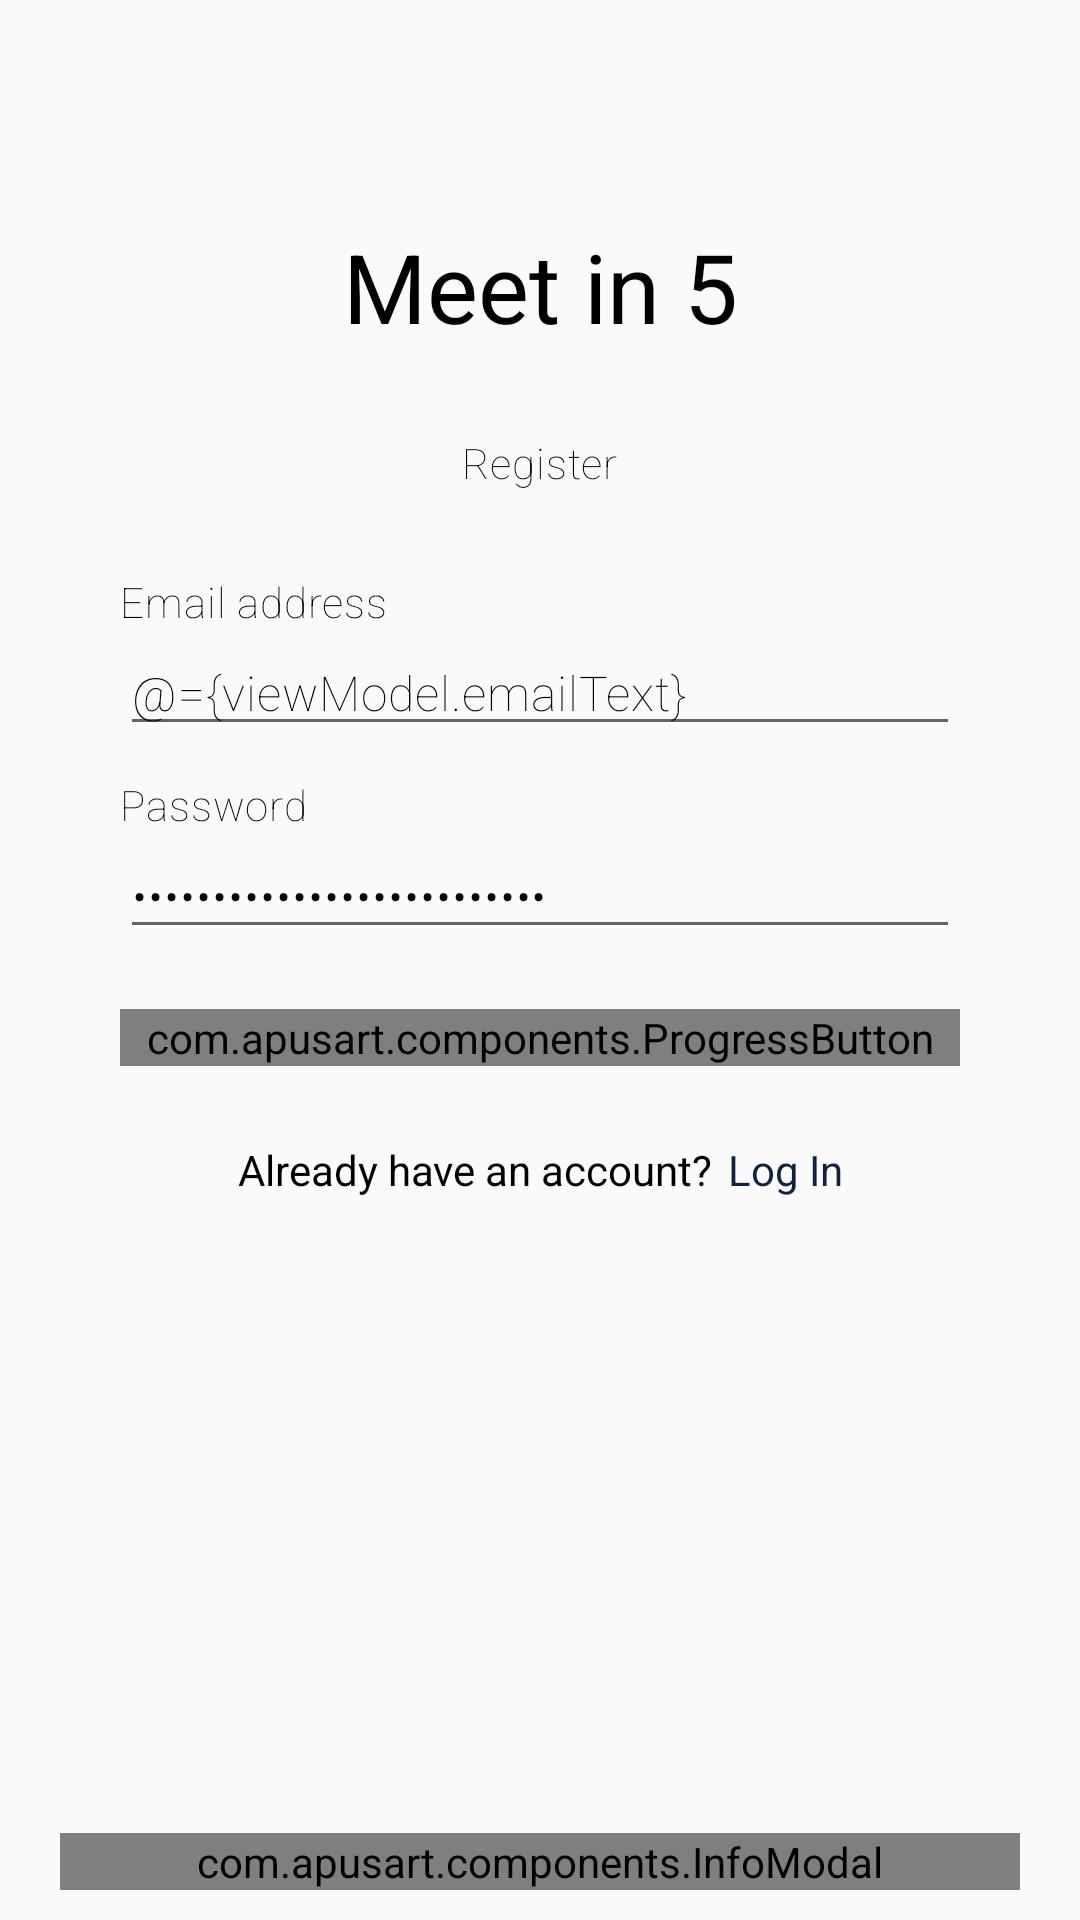

The Android layout XML behind this screen, and the referenced resources:
<!-- AndroidManifest.xml: activity theme LoginTheme -->
<!-- res/layout/register.xml -->
<?xml version="1.0" encoding="utf-8"?>
<layout>
    <data>
        <variable
            name="viewModel"
            type="com.apusart.evently_android.guest.register_activity.RegisterActivityViewModel" />
    </data>

    <androidx.constraintlayout.widget.ConstraintLayout xmlns:android="http://schemas.android.com/apk/res/android"
        android:layout_width="match_parent"
        android:layout_height="match_parent"
        xmlns:app="http://schemas.android.com/apk/res-auto"
        >
        <TextView
            android:id="@+id/register_app_title"
            android:layout_width="wrap_content"
            android:layout_height="wrap_content"
            app:layout_constraintTop_toTopOf="parent"
            app:layout_constraintStart_toStartOf="parent"
            app:layout_constraintEnd_toEndOf="parent"
            app:layout_constraintBottom_toTopOf="@id/register_container"
            android:text="@string/app_name"
            style="@style/AppTitle"
            android:textSize="32sp"
            android:textColor="@color/black"
            />
        <TextView
            android:layout_width="wrap_content"
            android:layout_height="wrap_content"
            app:layout_constraintTop_toBottomOf="@id/register_app_title"
            app:layout_constraintEnd_toEndOf="parent"
            app:layout_constraintStart_toStartOf="parent"
            android:text="@string/register"
            style="@style/Roboto14Pt"
            android:textColor="@color/black"
            app:layout_constraintBottom_toTopOf="@id/register_container"
            />

        <androidx.constraintlayout.widget.ConstraintLayout
            android:id="@+id/register_container"
            android:layout_width="match_parent"
            android:layout_height="wrap_content"
            app:layout_constraintBottom_toBottomOf="parent"
            app:layout_constraintTop_toTopOf="parent"
            android:layout_marginBottom="50dp"
            android:layout_marginHorizontal="40dp">
            <androidx.constraintlayout.widget.ConstraintLayout
                android:id="@+id/register_inputs_container"
                android:layout_width="match_parent"
                android:layout_height="wrap_content"
                app:layout_constraintTop_toTopOf="parent">
                <LinearLayout
                    android:id="@+id/register_email_container"
                    android:layout_width="match_parent"
                    android:layout_height="wrap_content"
                    app:layout_constraintTop_toTopOf="parent"
                    android:orientation="vertical">
                    <TextView
                        android:layout_width="match_parent"
                        android:layout_height="wrap_content"
                        android:text="@string/email_address"
                        style="@style/Roboto14Pt"/>
                    <EditText
                        android:layout_width="match_parent"
                        android:layout_height="wrap_content"
                        style="@style/Roboto14Pt"
                        android:textSize="16sp"
                        android:imeOptions="actionNext"
                        android:inputType="textAutoComplete"
                        android:text="@={viewModel.emailText}"/>
                </LinearLayout>
                <LinearLayout
                    android:id="@+id/register_password_container"
                    android:layout_width="match_parent"
                    android:layout_height="wrap_content"
                    app:layout_constraintTop_toBottomOf="@id/register_email_container"
                    android:layout_marginTop="10dp"
                    android:orientation="vertical">
                    <TextView
                        android:layout_width="match_parent"
                        android:layout_height="wrap_content"
                        android:text="@string/password"
                        style="@style/Roboto14Pt"/>

                    <EditText
                        android:layout_width="match_parent"
                        android:layout_height="wrap_content"
                        style="@style/Roboto14Pt"
                        android:textSize="16sp"
                        android:imeOptions="actionDone"
                        android:inputType="textPassword"
                        android:text="@={viewModel.passwordText}"/>
                </LinearLayout>
            </androidx.constraintlayout.widget.ConstraintLayout>
            <com.apusart.components.ProgressButton
                android:id="@+id/register_email_register_button"
                android:layout_width="match_parent"
                android:layout_height="wrap_content"
                app:layout_constraintTop_toBottomOf="@id/register_inputs_container"
                app:button_name="@string/register"
                android:layout_marginTop="20dp"
                />
            <androidx.constraintlayout.widget.ConstraintLayout
                android:id="@+id/register_register_text"
                android:layout_width="match_parent"
                android:layout_height="wrap_content"
                app:layout_constraintTop_toBottomOf="@id/register_email_register_button">
                <LinearLayout
                    android:layout_width="wrap_content"
                    android:layout_height="wrap_content"
                    app:layout_constraintStart_toStartOf="parent"
                    app:layout_constraintEnd_toEndOf="parent"
                    app:layout_constraintBottom_toBottomOf="parent"
                    app:layout_constraintTop_toTopOf="parent"
                    android:orientation="horizontal"
                    android:layout_marginTop="25dp">
                    <TextView
                        android:layout_width="wrap_content"
                        android:layout_height="wrap_content"
                        android:text="@string/have_account"
                        style="@style/Body1Roboto14Pt"/>
                    <TextView
                        android:layout_width="wrap_content"
                        android:layout_height="wrap_content"
                        android:textColor="@color/primary_900"
                        style="@style/Body1Roboto14Pt"
                        android:text="@string/log_in"
                        android:layout_marginStart="5dp"/>
                </LinearLayout>
            </androidx.constraintlayout.widget.ConstraintLayout>


        </androidx.constraintlayout.widget.ConstraintLayout>
        <com.apusart.components.InfoModal
            android:id="@+id/register_error_modal"
            android:layout_width="match_parent"
            android:layout_height="wrap_content"
            app:layout_constraintBottom_toBottomOf="parent"
            app:modal_icon="@drawable/close_icon128"
            app:modal_background="@color/error_background_color"

            app:modal_title="Register error"
            app:modal_text_color="@color/white"
            android:layout_marginHorizontal="20dp"
            android:layout_marginVertical="10dp"/>
    </androidx.constraintlayout.widget.ConstraintLayout>
</layout>
<!-- resources referenced by this layout -->
<resources>
  <color name="black">#000</color>
  <color name="error_background_color">#A82929</color>
  <color name="primary_900">#14213d</color>
  <color name="white">#FFF</color>
  <string name="app_name">Meet in 5</string>
  <string name="email_address">Email address</string>
  <string name="have_account">Already have an account?</string>
  <string name="log_in">Log In</string>
  <string name="password">Password</string>
  <string name="register">Register</string>
  <style name="Body1Roboto14Pt">
          <item name="android:textSize">14sp</item>
          <item name="android:fontFamily">sans-serif</item>
          <item name="android:textStyle">normal</item>
          <item name="android:lineSpacingExtra">6sp</item>
          <item name="android:textColor">@color/black</item>
      </style>
  <style name="Roboto14Pt">
          <item name="android:textSize">14sp</item>
          <item name="android:fontFamily">sans-serif-thin</item>
          <item name="android:textStyle">normal</item>
          <item name="android:letterSpacing">0.02</item>
          <item name="android:lineSpacingExtra">4sp</item>
          <item name="android:textColor">@color/black</item>
      </style>
  <style name="LoginTheme" parent="Theme.AppCompat.Light.NoActionBar">
          
          <item name="colorPrimary">@color/colorPrimary</item>
          <item name="colorPrimaryDark">@color/colorPrimaryDark</item>
          <item name="colorAccent">@color/colorAccent</item>
      </style>
  <color name="colorPrimary">@color/primary_900</color>
  <color name="colorPrimaryDark">#0B1220</color>
  <color name="colorAccent">#FCA311</color>
</resources>
